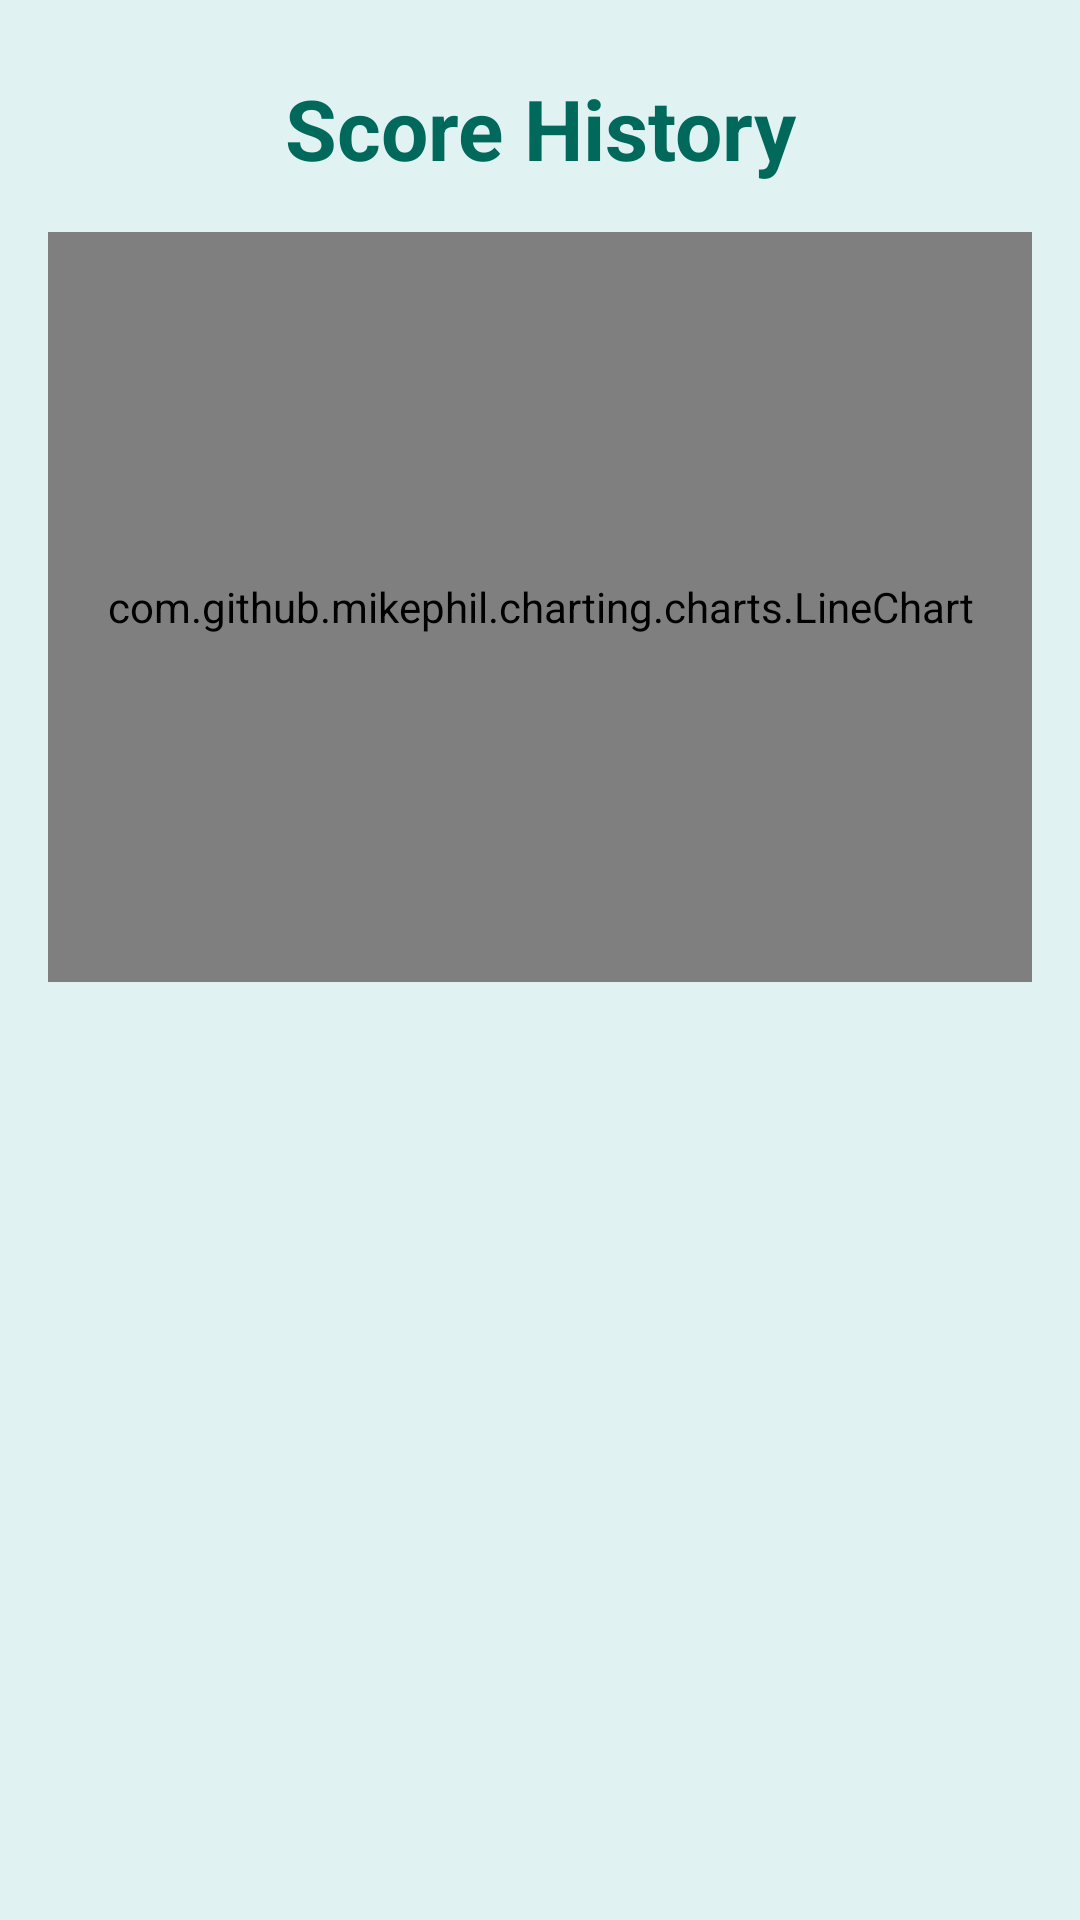

Here is an Android app screen rendered from its layout file. Give the layout XML and the strings, colors and styles it references.
<!-- AndroidManifest.xml: application theme Theme.Align -->
<!-- res/layout/activity_history.xml -->
<?xml version="1.0" encoding="utf-8"?>
<androidx.constraintlayout.widget.ConstraintLayout xmlns:android="http://schemas.android.com/apk/res/android"
    xmlns:app="http://schemas.android.com/apk/res-auto"
    android:layout_width="match_parent"
    android:layout_height="match_parent"
    android:background="@color/align_background">

    <TextView
        android:id="@+id/titleText"
        android:layout_width="wrap_content"
        android:layout_height="wrap_content"
        android:text="Score History"
        android:textSize="28sp"
        android:textStyle="bold"
        android:textColor="@color/align_dark_teal"
        android:layout_marginTop="24dp"
        app:layout_constraintTop_toTopOf="parent"
        app:layout_constraintStart_toStartOf="parent"
        app:layout_constraintEnd_toEndOf="parent" />


    <com.github.mikephil.charting.charts.LineChart
        android:id="@+id/lineChart"
        android:layout_width="0dp"
        android:layout_height="250dp"
        android:layout_margin="16dp"
        app:layout_constraintTop_toBottomOf="@id/titleText"
        app:layout_constraintStart_toStartOf="parent"
        app:layout_constraintEnd_toEndOf="parent" />


    <TextView
        android:id="@+id/dataText"
        android:layout_width="0dp"
        android:layout_height="0dp"
        android:textSize="18sp"
        android:padding="16dp"
        app:layout_constraintTop_toBottomOf="@id/lineChart"
        app:layout_constraintBottom_toBottomOf="parent"
        app:layout_constraintStart_toStartOf="parent"
        app:layout_constraintEnd_toEndOf="parent"/>

</androidx.constraintlayout.widget.ConstraintLayout>
<!-- resources referenced by this layout -->
<resources>
  <color name="align_background">#E0F2F1</color>
  <color name="align_dark_teal">#00695C</color>
  <style name="Theme.Align" parent="Base.Theme.Align" />
  <style name="Base.Theme.Align" parent="Theme.Material3.DayNight.NoActionBar">
          
          
      </style>
</resources>
